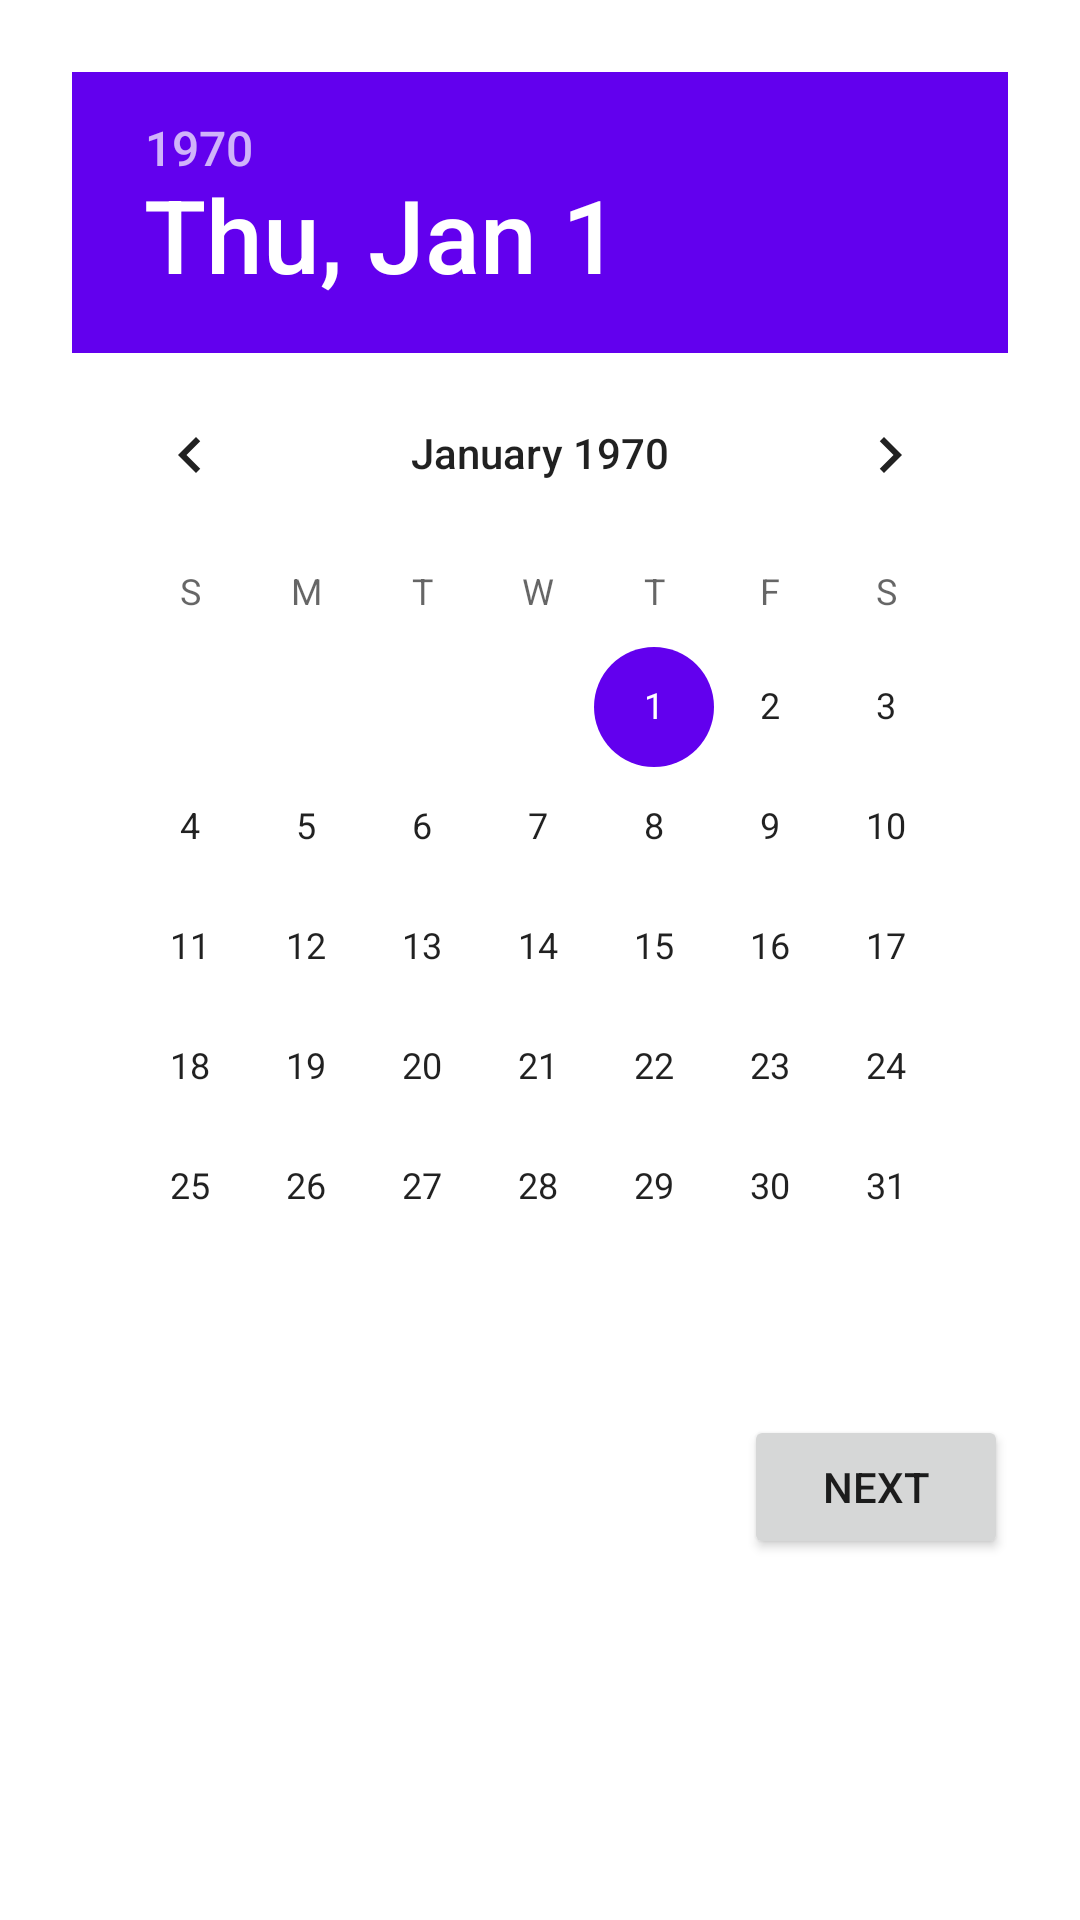

This screen was rendered from an Android layout file. Write that file and the resources it references.
<!-- AndroidManifest.xml: application theme Theme.StreamChatDemo -->
<!-- res/layout/custom_alert_dialog.xml -->
<?xml version="1.0" encoding="utf-8"?>
<androidx.constraintlayout.widget.ConstraintLayout xmlns:android="http://schemas.android.com/apk/res/android"
    xmlns:app="http://schemas.android.com/apk/res-auto"
    xmlns:tools="http://schemas.android.com/tools"
    android:layout_width="360dp"
    android:layout_height="wrap_content"
    android:padding="24dp">

    <DatePicker
        android:id="@+id/datePicker"
        android:layout_width="wrap_content"
        android:layout_height="wrap_content"
        android:datePickerMode="calendar"
        app:layout_constraintEnd_toEndOf="parent"
        app:layout_constraintStart_toStartOf="parent"
        app:layout_constraintTop_toTopOf="parent" />

    <TimePicker
        android:id="@+id/timePicker"
        android:layout_width="wrap_content"
        android:layout_height="wrap_content"
        android:timePickerMode="clock"
        android:visibility="invisible"
        app:layout_constraintEnd_toEndOf="parent"
        app:layout_constraintStart_toStartOf="parent"
        app:layout_constraintTop_toTopOf="parent" />

    <Button
        android:id="@+id/nextButton"
        android:layout_width="wrap_content"
        android:layout_height="wrap_content"
        android:layout_marginTop="16dp"
        android:text="Next"
        app:layout_constraintEnd_toEndOf="parent"
        app:layout_constraintTop_toBottomOf="@+id/datePicker" />

    <Button
        android:id="@+id/backButton"
        style="@style/Widget.MaterialComponents.Button.OutlinedButton"
        android:layout_width="wrap_content"
        android:layout_height="wrap_content"
        android:layout_marginEnd="16dp"
        android:text="Back"
        android:visibility="invisible"
        app:layout_constraintBottom_toBottomOf="@+id/nextButton"
        app:layout_constraintEnd_toStartOf="@+id/nextButton"
        app:layout_constraintTop_toTopOf="@+id/nextButton" />

</androidx.constraintlayout.widget.ConstraintLayout>
<!-- resources referenced by this layout -->
<resources>
  <style name="Theme.StreamChatDemo" parent="Theme.MaterialComponents.DayNight.NoActionBar">
          
          <item name="colorPrimary">@color/purple_500</item>
          <item name="colorPrimaryVariant">@color/purple_700</item>
          <item name="colorOnPrimary">@color/white</item>
          
          <item name="colorSecondary">@color/teal_200</item>
          <item name="colorSecondaryVariant">@color/teal_700</item>
          <item name="colorOnSecondary">@color/black</item>
          
          <item name="android:statusBarColor" tools:targetApi="l">@color/purple_700</item>
          
      </style>
  <color name="purple_500">#FF6200EE</color>
  <color name="purple_700">#FF3700B3</color>
  <color name="white">#FFFFFFFF</color>
  <color name="teal_200">#FF6200EE</color>
  <color name="teal_700">#FF018786</color>
  <color name="black">#FF000000</color>
</resources>
